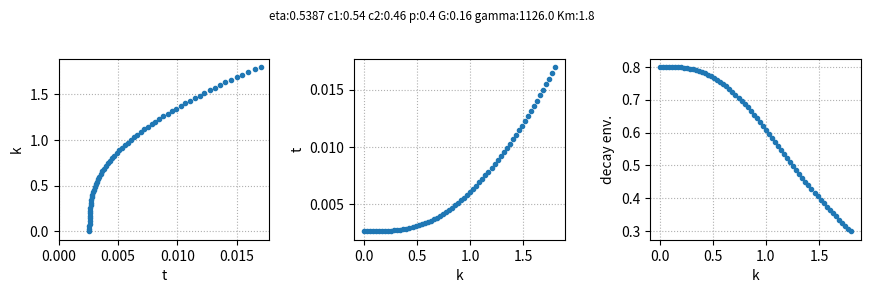

Generate this figure with matplotlib:
import numpy as np

def Gamma(k, eta, c1, c2):
  return c1*np.exp(-eta*(k**3)) + c2

def readout_time(k, eta = 0.5387, c1 = 0.54, c2 = 0.46, 
                    p = 0.4, G = 0.16, gamma = 1126, Km = 1.8):

  A = c2*(k**3) - (c1/eta)*np.exp(-eta*(k**3)) + (c1/eta)*np.exp(-eta*((p*Km)**3)) - c2*(p*Km)**3
  B = 3*Gamma(p*Km, eta, c1, c2)*(p**2)*(Km**3)
  C = Km/(gamma*G)

  return C*(p + A/B)

if __name__ == '__main__':
  import matplotlib.pyplot as py

  nk  = 64
  T2s = 0.030
  T2f = 0.008 

  rkwargs = {'eta'   : 0.5387, 
             'c1'    : 0.54, 
             'c2'    : 0.46, 
             'p'     : 0.4, 
             'G'     : 0.16, 
             'gamma' : 1126., 
             'Km'    : 1.8}


  k = np.linspace(0, rkwargs['Km'], nk)
  t = readout_time(k, **rkwargs)

  decay_env = 0.6*np.exp(-t/T2f) + 0.4*np.exp(-t/T2s)

  fig, ax = py.subplots(1,3, figsize = (9,3))
  ax[0].plot(t,k,'.')
  ax[0].set_xlim((0,None))
  #ax[0].axvline(44, color = 'k')

  ax[1].plot(k,t,'.')
  #ax[1].axhline(44, color = 'k')

  ax[2].plot(k,decay_env,'.')

  ax[0].set_xlabel('t')
  ax[0].set_ylabel('k')
  ax[1].set_xlabel('k')
  ax[1].set_ylabel('t')
  ax[2].set_xlabel('k')
  ax[2].set_ylabel('decay env.')

  for axx in ax.flatten(): axx.grid(ls = ':')

  fig.suptitle(' '.join([x[0] + ':' + str(x[1]) for x in rkwargs.items()]), fontsize = 'small')
  fig.tight_layout(pad = 1.5)
  fig.show()

